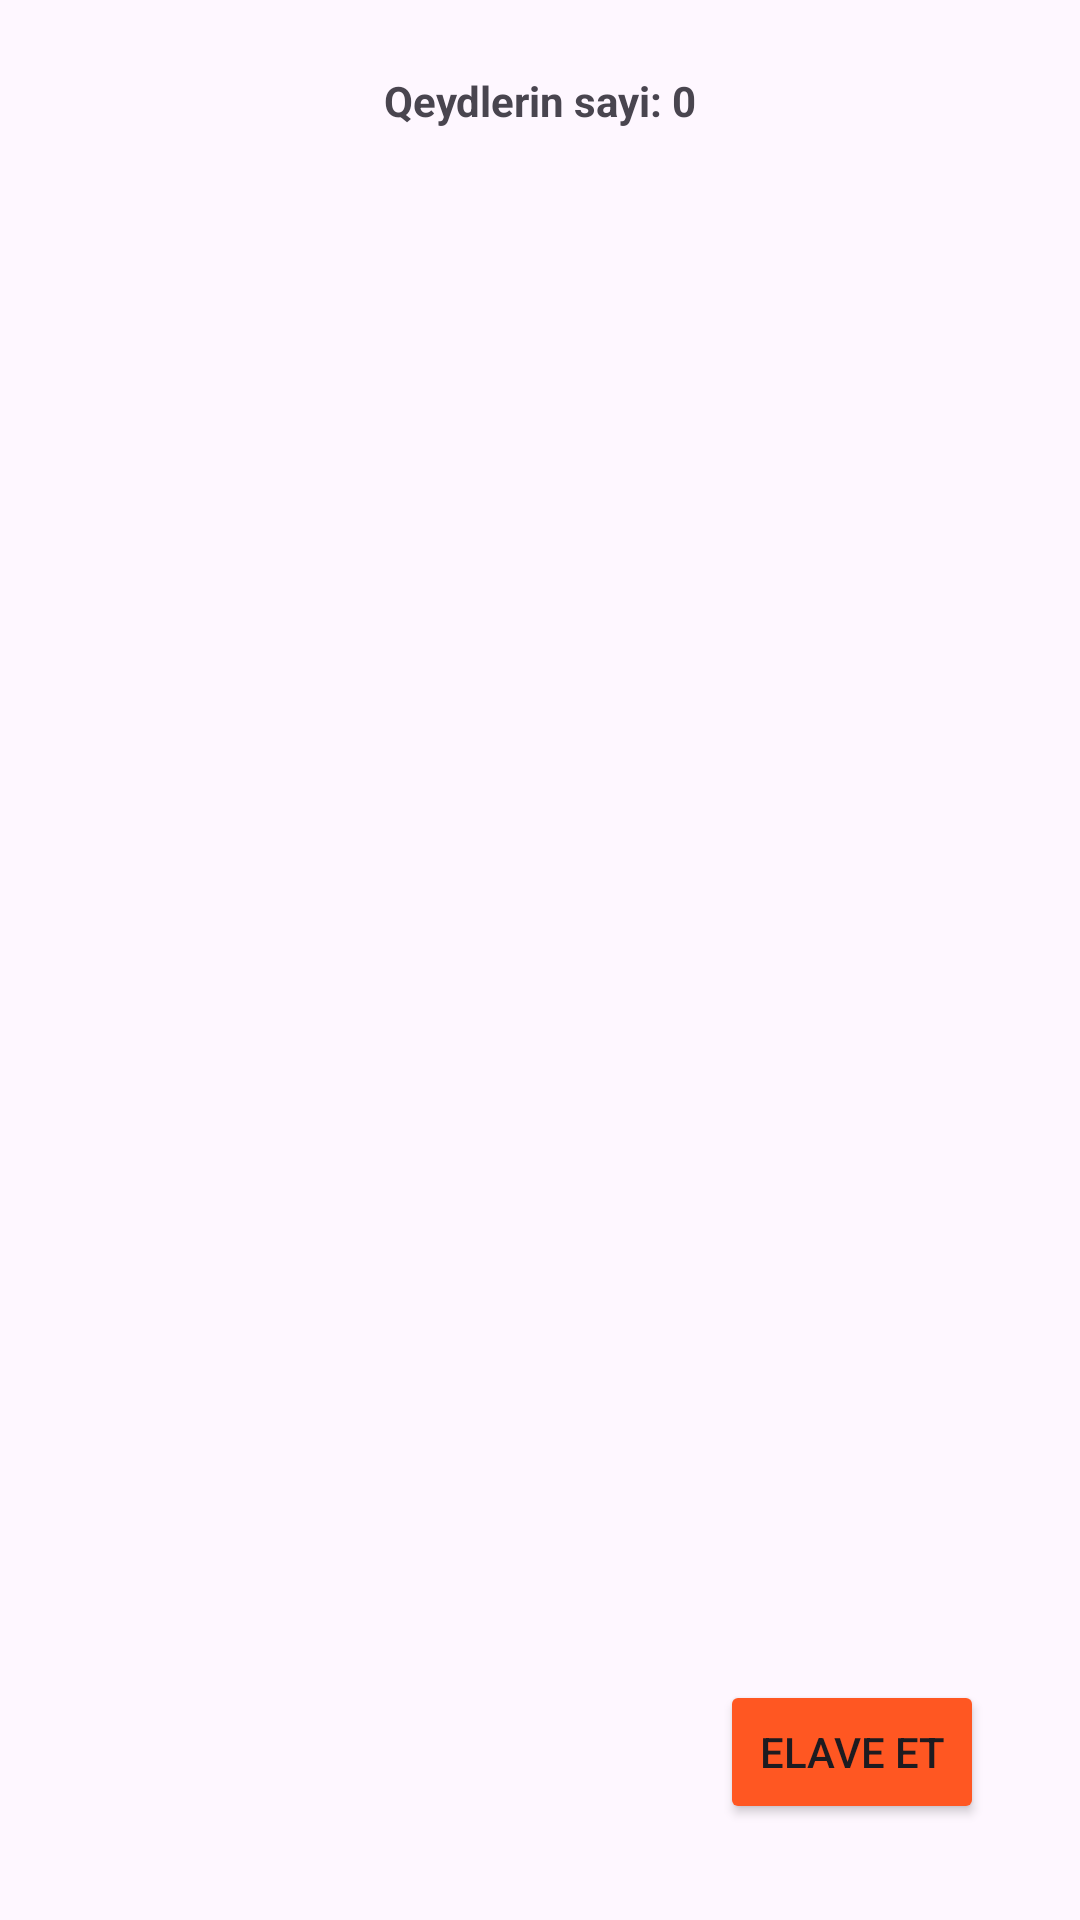

Android layout source for this screen:
<!-- AndroidManifest.xml: application theme Theme.OrxanImtahan -->
<!-- res/layout/fragment_home.xml -->
<?xml version="1.0" encoding="utf-8"?>
<androidx.constraintlayout.widget.ConstraintLayout xmlns:android="http://schemas.android.com/apk/res/android"
    xmlns:app="http://schemas.android.com/apk/res-auto"
    xmlns:tools="http://schemas.android.com/tools"
    android:layout_width="match_parent"
    android:layout_height="match_parent"
    tools:context=".HomeFragment">

    <Button
        android:id="@+id/buttonElaveEt1"
        android:layout_width="wrap_content"
        android:layout_height="wrap_content"
        android:layout_marginEnd="32dp"
        android:layout_marginBottom="32dp"
        android:backgroundTint="#FF5722"
        android:text="Elave et"
        android:textColorLink="#FF5722"
        app:layout_constraintBottom_toBottomOf="parent"
        app:layout_constraintEnd_toEndOf="parent" />

    <androidx.recyclerview.widget.RecyclerView
        android:id="@+id/infoTablo"
        android:layout_width="wrap_content"
        android:layout_height="wrap_content"
        android:layout_marginStart="1dp"
        android:layout_marginTop="24dp"
        app:layout_constraintStart_toStartOf="parent"
        app:layout_constraintTop_toBottomOf="@+id/textViewSay" />

    <TextView
        android:id="@+id/textViewOne"
        android:layout_width="wrap_content"
        android:layout_height="wrap_content"
        android:layout_marginTop="317dp"
        android:textAlignment="center"
        android:textSize="20sp"
        android:textStyle="bold"
        app:layout_constraintEnd_toEndOf="parent"
        app:layout_constraintStart_toStartOf="parent"
        app:layout_constraintTop_toTopOf="parent" />

    <TextView
        android:id="@+id/textViewSay"
        android:layout_width="wrap_content"
        android:layout_height="wrap_content"
        android:layout_marginTop="24dp"
        android:text="Qeydlerin sayi: 0"
        android:textAlignment="center"
        android:textStyle="bold"
        app:layout_constraintEnd_toEndOf="parent"
        app:layout_constraintStart_toStartOf="parent"
        app:layout_constraintTop_toTopOf="parent" />
</androidx.constraintlayout.widget.ConstraintLayout>
<!-- resources referenced by this layout -->
<resources>
  <style name="Theme.OrxanImtahan" parent="Base.Theme.OrxanImtahan" />
  <style name="Base.Theme.OrxanImtahan" parent="Theme.Material3.DayNight.NoActionBar">
          
          
      </style>
</resources>
